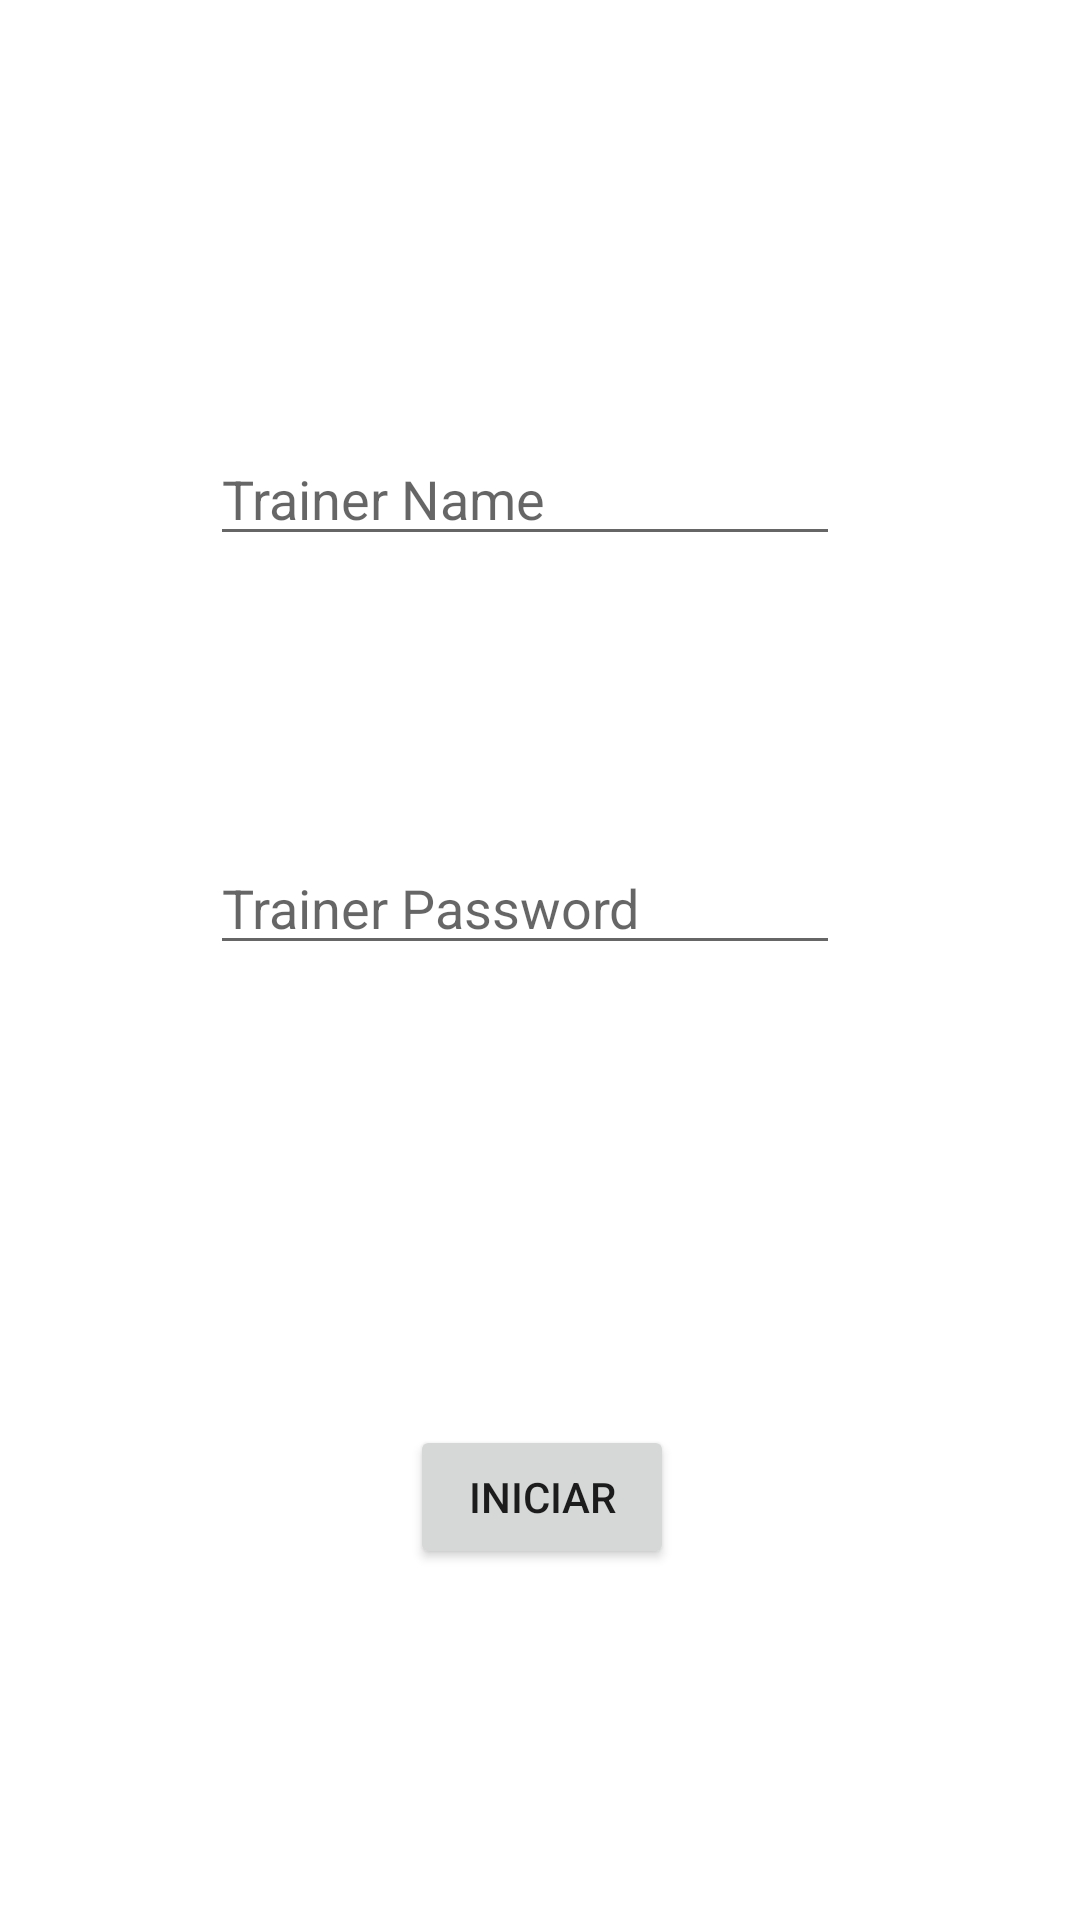

Produce the Android XML layout that renders to this screen, including the resource entries it uses.
<!-- AndroidManifest.xml: application theme Theme.PokemonEntrega -->
<!-- res/layout/activity_register.xml -->
<?xml version="1.0" encoding="utf-8"?>
<androidx.constraintlayout.widget.ConstraintLayout xmlns:android="http://schemas.android.com/apk/res/android"
    xmlns:app="http://schemas.android.com/apk/res-auto"
    xmlns:tools="http://schemas.android.com/tools"
    android:layout_width="match_parent"
    android:layout_height="match_parent"
    tools:context=".activities.Register">

    <androidx.constraintlayout.widget.ConstraintLayout
        android:layout_width="match_parent"
        android:layout_height="match_parent"
        android:layout_marginStart="10dp"
        android:layout_marginTop="10dp"
        android:layout_marginEnd="10dp"
        android:layout_marginBottom="10dp"
        app:layout_constraintBottom_toBottomOf="parent"
        app:layout_constraintEnd_toEndOf="parent"
        app:layout_constraintStart_toStartOf="parent"
        app:layout_constraintTop_toTopOf="parent">

        <EditText
            android:id="@+id/nombreInicio"
            android:layout_width="wrap_content"
            android:layout_height="wrap_content"
            android:layout_marginStart="86dp"
            android:layout_marginTop="134dp"
            android:layout_marginEnd="96dp"
            android:ems="10"
            android:hint="Trainer Name"
            android:inputType="textPersonName"
            app:layout_constraintEnd_toEndOf="parent"
            app:layout_constraintStart_toStartOf="parent"
            app:layout_constraintTop_toTopOf="parent" />

        <EditText
            android:id="@+id/contrasena"
            android:layout_width="wrap_content"
            android:layout_height="wrap_content"
            android:layout_marginStart="86dp"
            android:layout_marginTop="95dp"
            android:layout_marginEnd="96dp"
            android:ems="10"
            android:hint="Trainer Password"
            android:inputType="textPersonName"
            app:layout_constraintEnd_toEndOf="parent"
            app:layout_constraintStart_toStartOf="parent"
            app:layout_constraintTop_toBottomOf="@+id/nombreInicio" />

        <Button
            android:id="@+id/button"
            android:layout_width="wrap_content"
            android:layout_height="wrap_content"
            android:layout_marginStart="152dp"
            android:layout_marginEnd="151dp"
            android:layout_marginBottom="107dp"
            android:text="Iniciar"
            app:layout_constraintBottom_toBottomOf="parent"
            app:layout_constraintEnd_toEndOf="parent"
            app:layout_constraintStart_toStartOf="parent" />

        <EditText
            android:id="@+id/emailTrainer"
            android:layout_width="wrap_content"
            android:layout_height="wrap_content"
            android:layout_marginStart="86dp"
            android:layout_marginTop="99dp"
            android:layout_marginEnd="96dp"
            android:layout_marginBottom="94dp"
            android:ems="10"
            android:hint="Trainer Email"
            android:inputType="textPersonName"
            app:layout_constraintBottom_toTopOf="@+id/button"
            app:layout_constraintEnd_toEndOf="parent"
            app:layout_constraintStart_toStartOf="parent"
            app:layout_constraintTop_toBottomOf="@+id/contrasena" />
    </androidx.constraintlayout.widget.ConstraintLayout>
</androidx.constraintlayout.widget.ConstraintLayout>
<!-- resources referenced by this layout -->
<resources>
  <style name="Theme.PokemonEntrega" parent="Theme.MaterialComponents.DayNight.DarkActionBar">
          
          <item name="colorPrimary">@color/purple_500</item>
          <item name="colorPrimaryVariant">@color/purple_700</item>
          <item name="colorOnPrimary">@color/white</item>
          
          <item name="colorSecondary">@color/teal_200</item>
          <item name="colorSecondaryVariant">@color/teal_700</item>
          <item name="colorOnSecondary">@color/black</item>
          
          <item name="android:statusBarColor" tools:targetApi="l">?attr/colorPrimaryVariant</item>
          
      </style>
  <!-- not gathered from this repository: default colours our renderer supplied (Android Studio template values) -->
  <color name="purple_500">#FF6200EE</color>
  <color name="purple_700">#FF3700B3</color>
  <color name="teal_200">#FF03DAC5</color>
  <color name="teal_700">#FF018786</color>
  <color name="black">#FF000000</color>
  <color name="white">#FFFFFFFF</color>
</resources>
